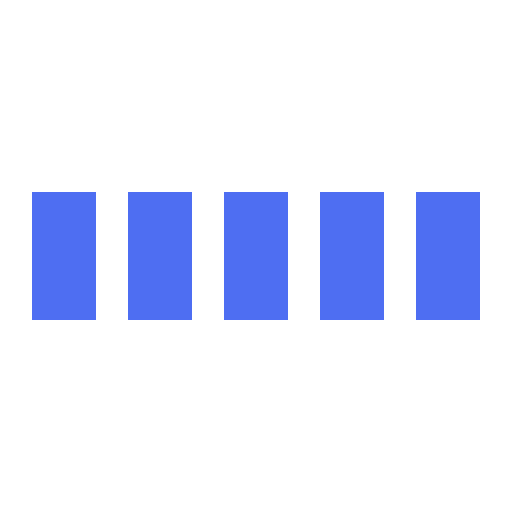
t = 0.00 s
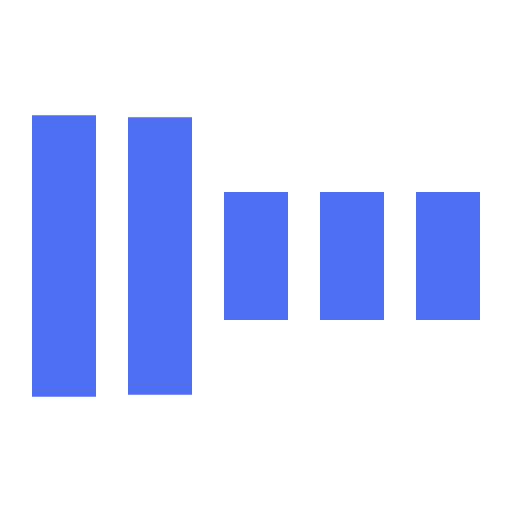
t = 0.30 s
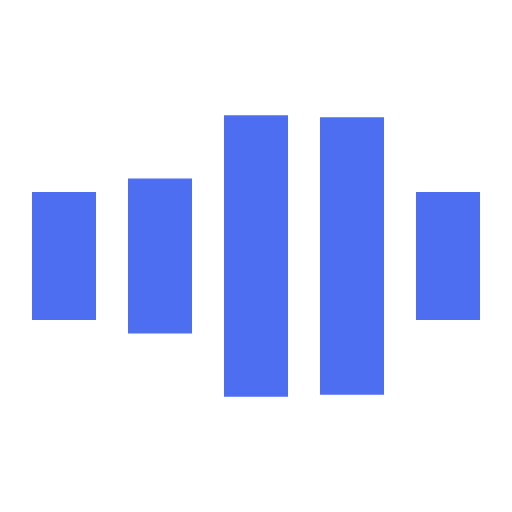
t = 0.70 s
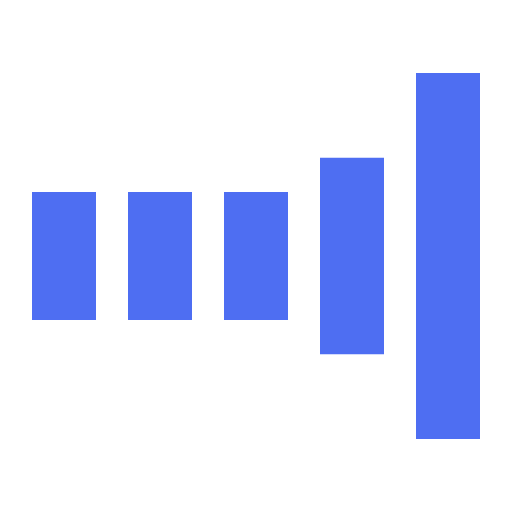
t = 1.00 s
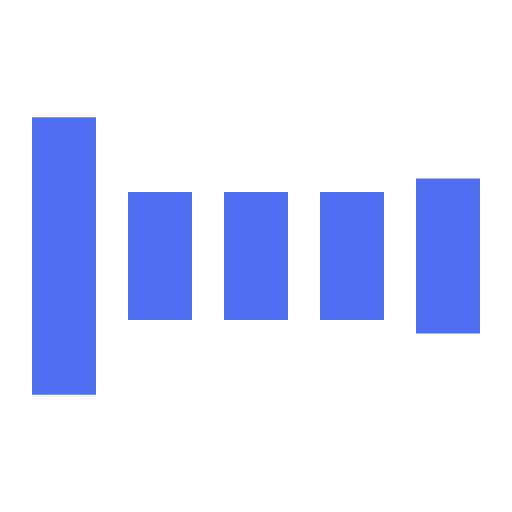
t = 1.30 s
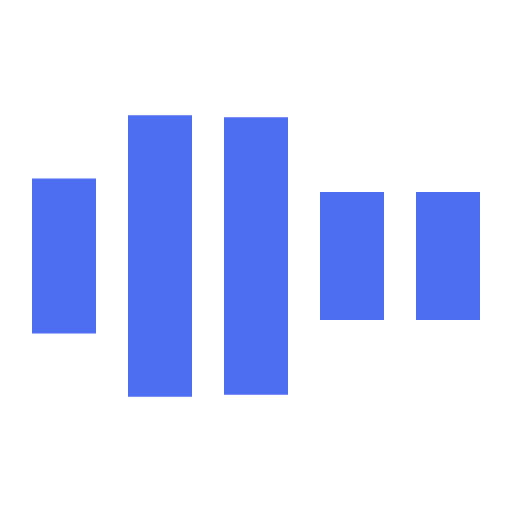
t = 1.70 s

The animated SVG that drew these frames (rendered in a browser with its animation timeline set to each time). Animation: 5 SMIL elements (animate=5); one cycle of 2.00 s, repeats indefinitely.

<svg xmlns="http://www.w3.org/2000/svg" viewBox="0 0 32 32" width="32" height="32" fill="#4e6ef2">
  <path transform="translate(2)" d="M0 12 V20 H4 V12z">
    <animate attributeName="d" values="M0 12 V20 H4 V12z; M0 4 V28 H4 V4z; M0 12 V20 H4 V12z; M0 12 V20 H4 V12z" dur="1.2s" repeatCount="indefinite" begin="0" keytimes="0;.2;.5;1" keySplines="0.2 0.2 0.4 0.8;0.2 0.6 0.4 0.8;0.2 0.8 0.4 0.8" calcMode="spline"  />
  </path>
  <path transform="translate(8)" d="M0 12 V20 H4 V12z">
    <animate attributeName="d" values="M0 12 V20 H4 V12z; M0 4 V28 H4 V4z; M0 12 V20 H4 V12z; M0 12 V20 H4 V12z" dur="1.2s" repeatCount="indefinite" begin="0.2" keytimes="0;.2;.5;1" keySplines="0.2 0.2 0.4 0.8;0.2 0.6 0.4 0.8;0.2 0.8 0.4 0.8" calcMode="spline"  />
  </path>
  <path transform="translate(14)" d="M0 12 V20 H4 V12z">
    <animate attributeName="d" values="M0 12 V20 H4 V12z; M0 4 V28 H4 V4z; M0 12 V20 H4 V12z; M0 12 V20 H4 V12z" dur="1.2s" repeatCount="indefinite" begin="0.4" keytimes="0;.2;.5;1" keySplines="0.2 0.2 0.4 0.8;0.2 0.6 0.4 0.8;0.2 0.8 0.4 0.8" calcMode="spline" />
  </path>
  <path transform="translate(20)" d="M0 12 V20 H4 V12z">
    <animate attributeName="d" values="M0 12 V20 H4 V12z; M0 4 V28 H4 V4z; M0 12 V20 H4 V12z; M0 12 V20 H4 V12z" dur="1.2s" repeatCount="indefinite" begin="0.6" keytimes="0;.2;.5;1" keySplines="0.2 0.2 0.4 0.8;0.2 0.6 0.4 0.8;0.2 0.8 0.4 0.8" calcMode="spline" />
  </path>
  <path transform="translate(26)" d="M0 12 V20 H4 V12z">
    <animate attributeName="d" values="M0 12 V20 H4 V12z; M0 4 V28 H4 V4z; M0 12 V20 H4 V12z; M0 12 V20 H4 V12z" dur="1.2s" repeatCount="indefinite" begin="0.8" keytimes="0;.2;.5;1" keySplines="0.2 0.2 0.4 0.8;0.2 0.6 0.4 0.8;0.2 0.8 0.4 0.8" calcMode="spline" />
  </path>
</svg>
